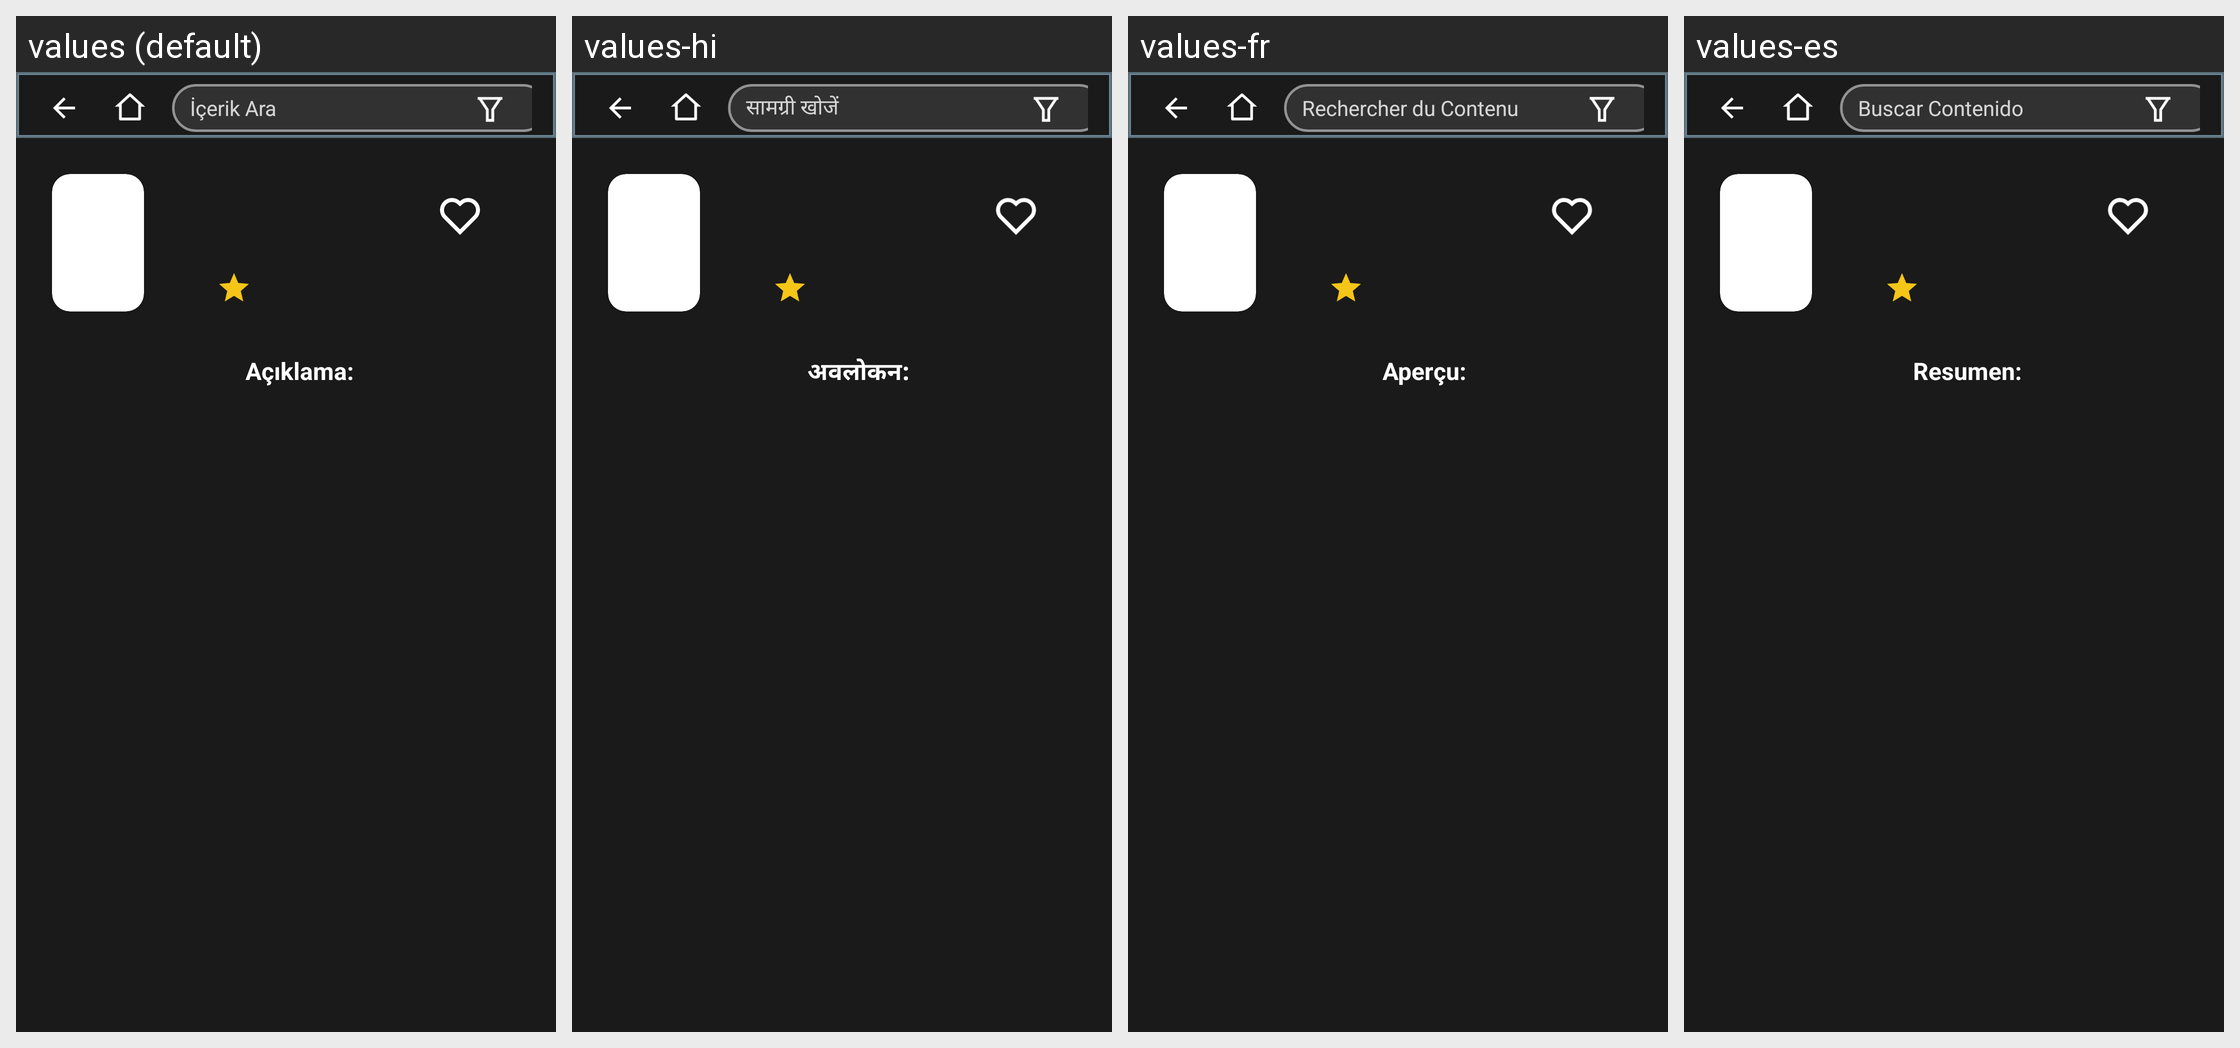

Translations of the strings shown on this Android screen, per locale in the grid:
Android screen res/layout/fragment_series_detail.xml rendered under 4 locales, left to right: values (default), values-hi, values-fr, values-es. Device: Nexus 5 (rendered at 1080×1920; each locale shown at half size, 540×960, under a caption strip naming it); theme Theme.Leanback.OtherActivities.
Other locales in the repository, not shown: values-en, values-in, values-ja, values-pt, values-th, values-tr.
Strings drawn on this screen, with the default value and each locale's value (text and hints the layout hard-codes, and strings that could not be matched under every locale, appear in the picture but are not listed):

series_overview_label
  values: Açıklama:
  values-hi: अवलोकन:
  values-fr: Aperçu:
  values-es: Resumen:

search_hint
  values: İçerik Ara
  values-hi: सामग्री खोजें
  values-fr: Rechercher du Contenu
  values-es: Buscar Contenido
